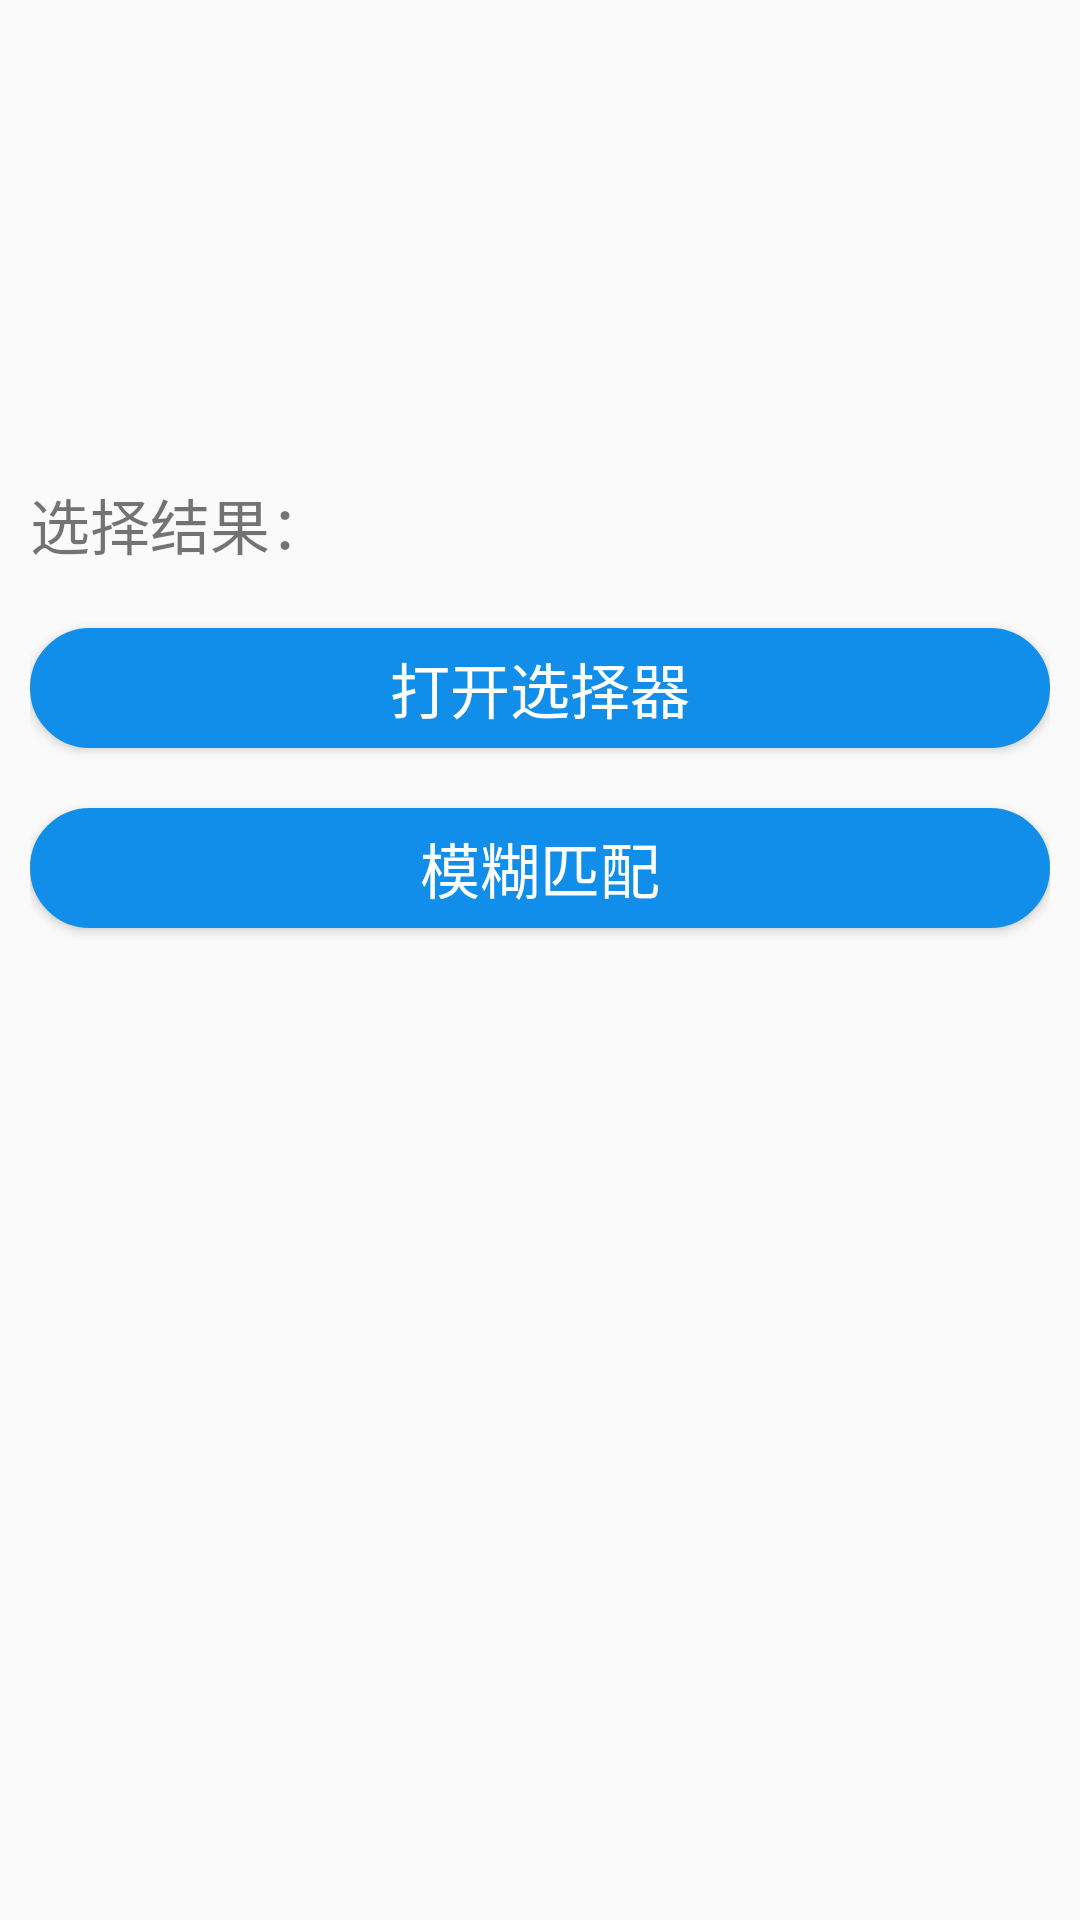

Layout XML and referenced resources for this Android screen:
<!-- AndroidManifest.xml: application theme AppTheme -->
<!-- res/layout/fragment_main.xml -->
<?xml version="1.0" encoding="utf-8"?>
<LinearLayout xmlns:android="http://schemas.android.com/apk/res/android"
    android:id="@+id/activity_main"
    android:layout_width="match_parent"
    android:layout_height="match_parent"
    android:orientation="vertical"
    android:padding="10dp">

    <LinearLayout
        android:layout_width="match_parent"
        android:layout_height="wrap_content"
        android:layout_marginTop="150dp"
        android:orientation="horizontal">

        <TextView
            android:layout_width="wrap_content"
            android:layout_height="wrap_content"
            android:text="@string/string_select_result"
            android:textSize="20sp" />

        <TextView
            android:id="@+id/tv_result"
            android:layout_width="wrap_content"
            android:layout_height="wrap_content"
            android:textColor="#ff5c5c"
            android:textSize="20sp" />

    </LinearLayout>

    <Button
        android:id="@+id/btn_open_search_dialog"
        android:layout_width="match_parent"
        android:layout_height="40dp"
        android:layout_marginTop="20dp"
        android:background="@drawable/btn_bg"
        android:gravity="center"
        android:text="@string/string_open_select_dialog"
        android:textColor="#ffffff"
        android:textSize="20sp" />

    <Button
        android:id="@+id/btn_open_fuzz_match"
        android:layout_width="match_parent"
        android:layout_height="40dp"
        android:layout_marginTop="20dp"
        android:background="@drawable/btn_bg"
        android:gravity="center"
        android:text="@string/string_key_fuzz_match"
        android:textColor="#ffffff"
        android:textSize="20sp" />
</LinearLayout>
<!-- resources referenced by this layout -->
<resources>
  <!-- drawable btn_bg (drawable) -->
  <?xml version="1.0" encoding="utf-8"?>
  <shape xmlns:android="http://schemas.android.com/apk/res/android">
      <stroke
          android:width="1dp"
          android:color="@color/colorTheme" />
      <corners android:radius="20dp" />
      <solid android:color="@color/colorTheme" />
  
  </shape>
  <string name="string_key_fuzz_match">模糊匹配</string>
  <string name="string_open_select_dialog">打开选择器</string>
  <string name="string_select_result">选择结果：</string>
  <style name="AppTheme" parent="Theme.AppCompat.Light.DarkActionBar">
          
          <item name="colorPrimary">@color/colorPrimary</item>
          <item name="colorPrimaryDark">@color/colorPrimaryDark</item>
          <item name="colorAccent">@color/colorAccent</item>
      </style>
  <color name="colorTheme">#108EE9</color>
  <color name="colorPrimary">#3F51B5</color>
  <color name="colorPrimaryDark">#303F9F</color>
  <color name="colorAccent">#FF4081</color>
</resources>
